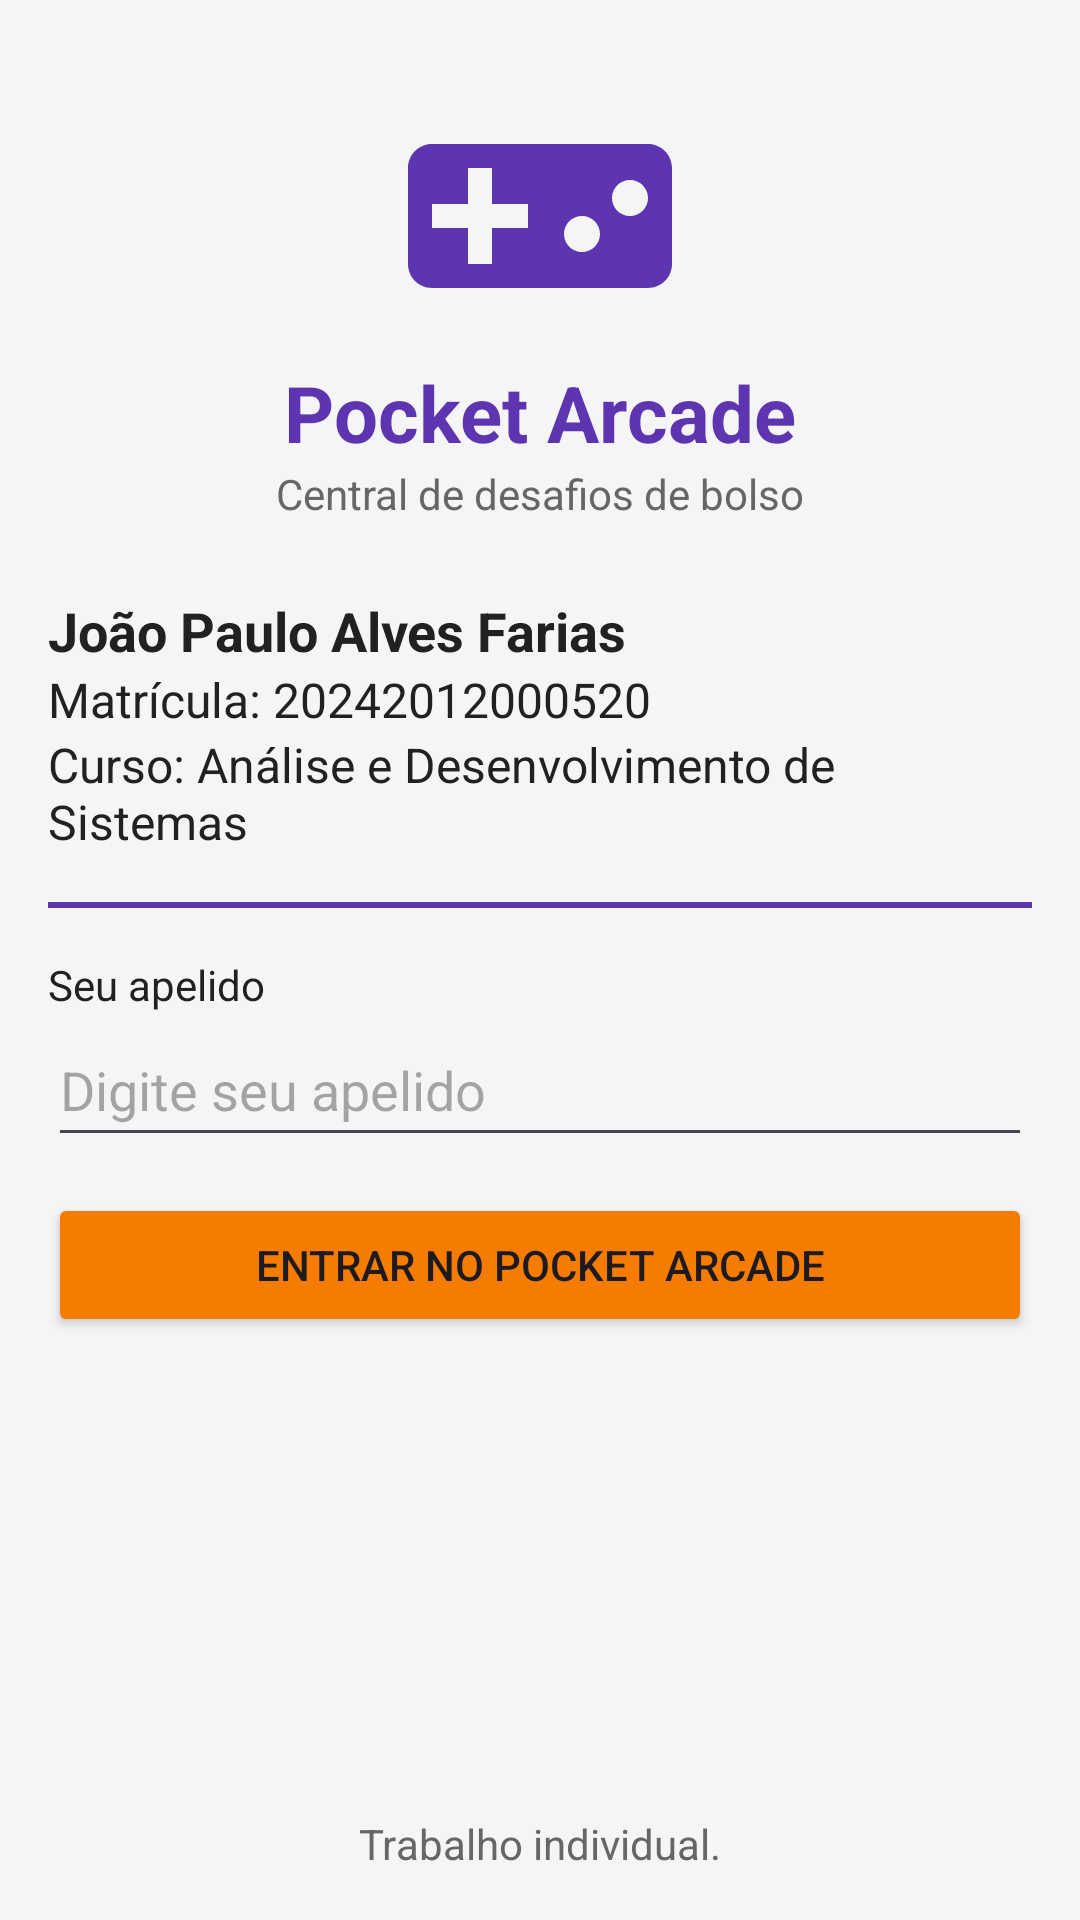

Android layout source for this screen:
<!-- AndroidManifest.xml: application theme Theme.PocketArcade -->
<!-- res/layout/activity_main.xml -->
<?xml version="1.0" encoding="utf-8"?>
<androidx.constraintlayout.widget.ConstraintLayout xmlns:android="http://schemas.android.com/apk/res/android"
    xmlns:app="http://schemas.android.com/apk/res-auto"
    xmlns:tools="http://schemas.android.com/tools"
    android:id="@+id/main"
    android:layout_width="match_parent"
    android:layout_height="match_parent"
    tools:context=".MainActivity">

    <ImageView
        android:id="@+id/imageLogo"
        android:layout_width="@dimen/tamanho_logo"
        android:layout_height="@dimen/tamanho_logo"
        android:layout_marginTop="@dimen/espaco_grande"
        android:contentDescription="@string/desc_logo"
        android:src="@drawable/ic_logo"
        app:layout_constraintEnd_toEndOf="parent"
        app:layout_constraintStart_toStartOf="parent"
        app:layout_constraintTop_toTopOf="parent" />

    <TextView
        android:id="@+id/textTitulo"
        android:layout_width="wrap_content"
        android:layout_height="wrap_content"
        android:text="@string/app_name"
        android:textColor="@color/roxo"
        android:textSize="@dimen/texto_titulo"
        android:textStyle="bold"
        app:layout_constraintEnd_toEndOf="parent"
        app:layout_constraintStart_toStartOf="parent"
        app:layout_constraintTop_toBottomOf="@id/imageLogo" />

    <TextView
        android:id="@+id/textSubtitulo"
        android:layout_width="wrap_content"
        android:layout_height="wrap_content"
        android:text="@string/subtitulo_app"
        android:textColor="@color/texto_suave"
        android:textSize="@dimen/texto_pequeno"
        app:layout_constraintEnd_toEndOf="parent"
        app:layout_constraintStart_toStartOf="parent"
        app:layout_constraintTop_toBottomOf="@id/textTitulo" />

    <TextView
        android:id="@+id/textNome"
        android:layout_width="0dp"
        android:layout_height="wrap_content"
        android:layout_marginStart="@dimen/margem_tela"
        android:layout_marginTop="@dimen/espaco_grande"
        android:layout_marginEnd="@dimen/margem_tela"
        android:text="@string/aluno_nome"
        android:textColor="@color/texto"
        android:textSize="@dimen/texto_subtitulo"
        android:textStyle="bold"
        app:layout_constraintEnd_toEndOf="parent"
        app:layout_constraintStart_toStartOf="parent"
        app:layout_constraintTop_toBottomOf="@id/textSubtitulo" />

    <TextView
        android:id="@+id/textMatricula"
        android:layout_width="0dp"
        android:layout_height="wrap_content"
        android:text="@string/aluno_matricula"
        android:textColor="@color/texto"
        android:textSize="@dimen/texto_normal"
        app:layout_constraintEnd_toEndOf="@id/textNome"
        app:layout_constraintStart_toStartOf="@id/textNome"
        app:layout_constraintTop_toBottomOf="@id/textNome" />

    <TextView
        android:id="@+id/textCurso"
        android:layout_width="0dp"
        android:layout_height="wrap_content"
        android:text="@string/aluno_curso"
        android:textColor="@color/texto"
        android:textSize="@dimen/texto_normal"
        app:layout_constraintEnd_toEndOf="@id/textNome"
        app:layout_constraintStart_toStartOf="@id/textNome"
        app:layout_constraintTop_toBottomOf="@id/textMatricula" />

    <View
        android:id="@+id/divisor"
        android:layout_width="0dp"
        android:layout_height="2dp"
        android:layout_marginTop="@dimen/margem_tela"
        android:background="@color/roxo"
        app:layout_constraintEnd_toEndOf="@id/textNome"
        app:layout_constraintStart_toStartOf="@id/textNome"
        app:layout_constraintTop_toBottomOf="@id/textCurso" />

    <TextView
        android:id="@+id/labelApelido"
        android:layout_width="0dp"
        android:layout_height="wrap_content"
        android:layout_marginTop="@dimen/margem_tela"
        android:labelFor="@id/editApelido"
        android:text="@string/label_apelido"
        android:textColor="@color/texto"
        android:textSize="@dimen/texto_pequeno"
        app:layout_constraintEnd_toEndOf="@id/textNome"
        app:layout_constraintStart_toStartOf="@id/textNome"
        app:layout_constraintTop_toBottomOf="@id/divisor" />

    <EditText
        android:id="@+id/editApelido"
        android:layout_width="0dp"
        android:layout_height="wrap_content"
        android:autofillHints="username"
        android:hint="@string/hint_apelido"
        android:inputType="textPersonName"
        android:maxLength="20"
        android:minHeight="48dp"
        app:layout_constraintEnd_toEndOf="@id/textNome"
        app:layout_constraintStart_toStartOf="@id/textNome"
        app:layout_constraintTop_toBottomOf="@id/labelApelido" />

    <Button
        android:id="@+id/botaoEntrar"
        android:layout_width="0dp"
        android:layout_height="wrap_content"
        android:layout_marginTop="@dimen/espaco_medio"
        android:backgroundTint="@color/laranja"
        android:text="@string/botao_entrar"
        app:layout_constraintEnd_toEndOf="@id/textNome"
        app:layout_constraintStart_toStartOf="@id/textNome"
        app:layout_constraintTop_toBottomOf="@id/editApelido" />

    <TextView
        android:id="@+id/textUltimoModulo"
        android:layout_width="0dp"
        android:layout_height="wrap_content"
        android:layout_marginTop="@dimen/espaco_medio"
        android:textColor="@color/roxo"
        android:textSize="@dimen/texto_pequeno"
        android:visibility="gone"
        app:layout_constraintEnd_toEndOf="@id/textNome"
        app:layout_constraintStart_toStartOf="@id/textNome"
        app:layout_constraintTop_toBottomOf="@id/botaoEntrar" />

    <TextView
        android:id="@+id/textAviso"
        android:layout_width="wrap_content"
        android:layout_height="wrap_content"
        android:layout_marginBottom="@dimen/margem_tela"
        android:text="@string/aviso_individual"
        android:textColor="@color/texto_suave"
        android:textSize="@dimen/texto_pequeno"
        app:layout_constraintBottom_toBottomOf="parent"
        app:layout_constraintEnd_toEndOf="parent"
        app:layout_constraintStart_toStartOf="parent" />

</androidx.constraintlayout.widget.ConstraintLayout>
<!-- resources referenced by this layout -->
<resources>
  <color name="laranja">#FFF57C00</color>
  <color name="roxo">#FF5E35B1</color>
  <color name="texto">#FF212121</color>
  <color name="texto_suave">#FF666666</color>
  <dimen name="espaco_grande">24dp</dimen>
  <dimen name="espaco_medio">12dp</dimen>
  <dimen name="margem_tela">16dp</dimen>
  <dimen name="tamanho_logo">96dp</dimen>
  <dimen name="texto_normal">16sp</dimen>
  <dimen name="texto_pequeno">14sp</dimen>
  <dimen name="texto_subtitulo">18sp</dimen>
  <dimen name="texto_titulo">26sp</dimen>
  <!-- drawable ic_logo (drawable) -->
  <vector xmlns:android="http://schemas.android.com/apk/res/android"
      android:width="24dp"
      android:height="24dp"
      android:viewportWidth="24"
      android:viewportHeight="24">
      <path
          android:fillColor="@color/roxo"
          android:pathData="M21,6H3c-1.1,0 -2,0.9 -2,2v8c0,1.1 0.9,2 2,2h18c1.1,0 2,-0.9 2,-2V8c0,-1.1 -0.9,-2 -2,-2zM11,13H8v3H6v-3H3v-2h3V8h2v3h3v2zM15.5,15c-0.83,0 -1.5,-0.67 -1.5,-1.5s0.67,-1.5 1.5,-1.5 1.5,0.67 1.5,1.5 -0.67,1.5 -1.5,1.5zM19.5,12c-0.83,0 -1.5,-0.67 -1.5,-1.5S18.67,9 19.5,9s1.5,0.67 1.5,1.5 -0.67,1.5 -1.5,1.5z" />
  </vector>
  <string name="aluno_curso">Curso: Análise e Desenvolvimento de Sistemas</string>
  <string name="aluno_matricula">Matrícula: 20242012000520</string>
  <string name="aluno_nome">João Paulo Alves Farias</string>
  <string name="app_name">Pocket Arcade</string>
  <string name="aviso_individual">Trabalho individual.</string>
  <string name="botao_entrar">Entrar no Pocket Arcade</string>
  <string name="desc_logo">Logotipo do Pocket Arcade, um controle de videogame</string>
  <string name="hint_apelido">Digite seu apelido</string>
  <string name="label_apelido">Seu apelido</string>
  <string name="subtitulo_app">Central de desafios de bolso</string>
  <style name="Theme.PocketArcade" parent="Theme.Material3.Light.NoActionBar">
          <item name="colorPrimary">@color/roxo</item>
          <item name="colorOnPrimary">@color/white</item>
          <item name="colorSecondary">@color/laranja</item>
          <item name="colorOnSecondary">@color/white</item>
          <item name="android:colorBackground">@color/fundo</item>
      </style>
  <color name="white">#FFFFFFFF</color>
  <color name="fundo">#FFF5F5F5</color>
</resources>
